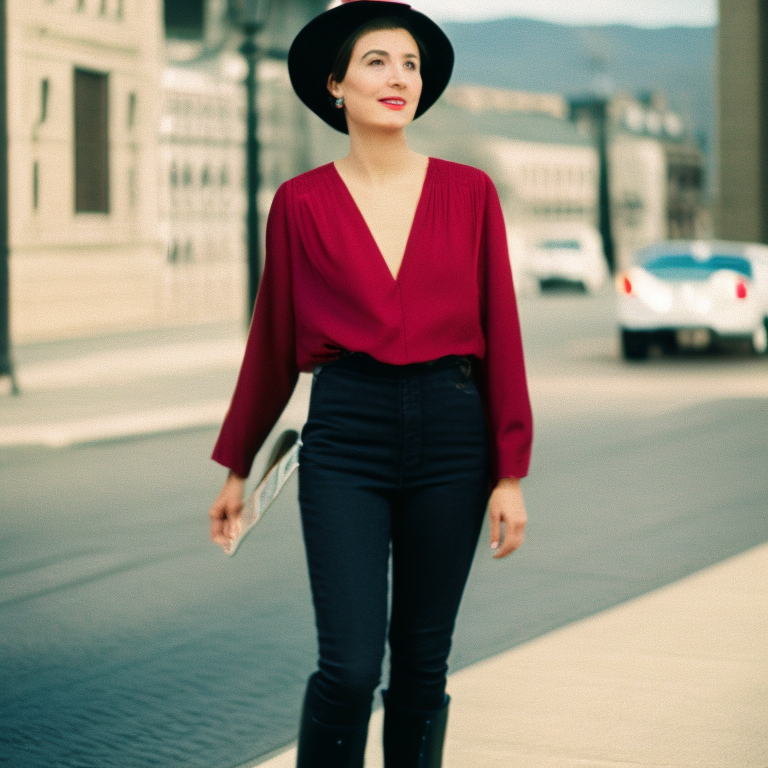
Generation parameters embedded in this image by AUTOMATIC1111 Stable Diffusion web UI or a fork of it (Forge, ...) (PNG 'parameters' text chunk):
a photo of a woman, 35mm film, sharp focus, colorful
Negative prompt: blurry, blurred, cartoon, fake, painting, 3d, borders, frame, low poly, ugly, fat, morbid, deformed, disfigured, mutilated, mutation, gross proportions, bad anatomy, cloned face, poorly drawn face, extra limbs, missing limbs, malformed limbs, extra fingers, fused fingers, too many fingers, extra arms, missing arms, extra legs, missing legs, extra fingers, mutated hands, poorly drawn hands, mutated feet, extra feet, out of frame, long neck
Steps: 35, Sampler: Euler a, CFG scale: 7.5, Seed: 2928059262, Size: 768x768, Model hash: 4bdfc29c, Model: SD2_v2-1_768-ema-pruned